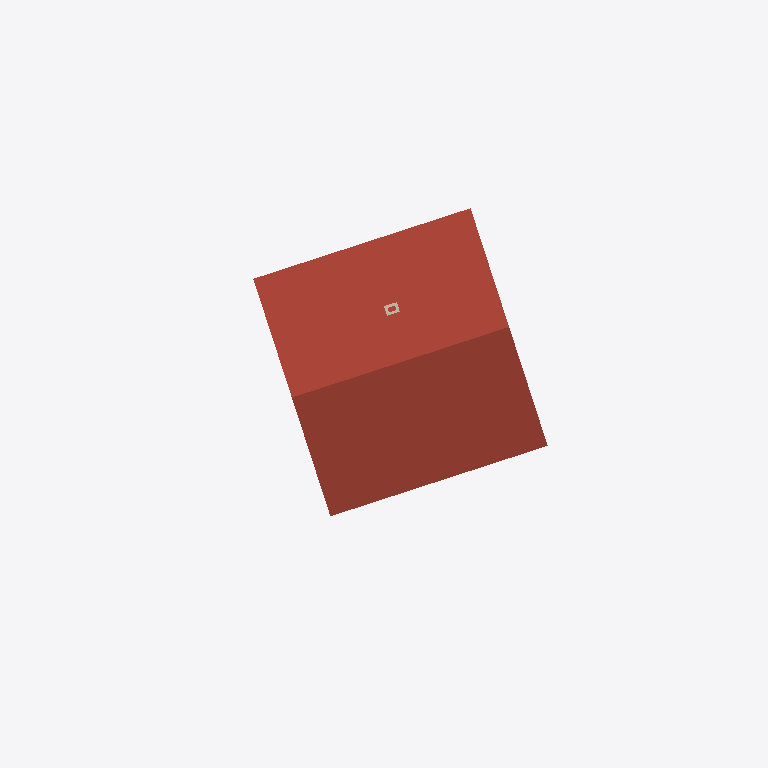
Plan cut of the same IFC building model at storey 'Roof' (level 7.40 m, cut at 8.80 m), seen from above with north up, elements coloured by IFC class: 1 roof (red-brown), 1 wall (beige). Cut surfaces are drawn darker.
Extent 29.5 m × 31.0 m × 14.3 m (x, y, z). Storeys (5): Basement Floor at -2.60 m; Ground Floor at 0.00 m; First Floor at 2.70 m; Second Floor at 5.40 m; Roof at 7.40 m. Elements (98): 43 IfcWall, 19 IfcDoor, 17 IfcWindow, 8 IfcFooting, 5 IfcSlab, 3 IfcStair, 1 IfcBuildingElementProxy, 1 IfcGeographicElement, 1 IfcRoof.

HEADER;
FILE_DESCRIPTION(('ViewDefinition [ReferenceView_V1.2]','RevitIdentifiers [VersionGUID: bdeb883d-ce84-4617-a59b-cca0e27ed4f0, NumberOfSaves: 80]','CoordinateReference [CoordinateBase: Shared Coordinates, ProjectSite: Default Site]','ExchangeRequirement [BuildingService]'),'2;1');
FILE_NAME('0001','2024-10-29T20:10:08+05:00',(''),(''),'ODA SDAI 24.3','Autodesk Revit 24.1.11.26 (ENU) - IFC 24.1.11.26','');
FILE_SCHEMA(('IFC4'));
ENDSEC;
DATA;
#105=IFCPROJECT('3vpjow5Cr0rf_uCSuHb2Co',#18,'0001',$,$,'Project Name','Project Status',(#100),#97);
#133=IFCSITE('3vpjow5Cr0rf_uCSuHb2Cm',#18,'Default',$,$,#132,$,$,.ELEMENT.,$,$,$,$,$);
#110=IFCBUILDING('3vpjow5Cr0rf_uCSuHb2Cp',#18,'',$,$,#108,$,'',.ELEMENT.,$,$,$);
#114=IFCBUILDINGSTOREY('3kcIWUQcP3vxUAeCyLk_yR',#18,'Basement Floor',$,'Level:8mm Head',#113,$,'Basement Floor',.ELEMENT.,-260.0);
#117=IFCBUILDINGSTOREY('3Aw$FV5MbAufEo59pkoNgA',#18,'Ground Floor',$,'Level:8mm Head',#116,$,'Ground Floor',.ELEMENT.,0.0);
#121=IFCBUILDINGSTOREY('3kSL0VGKv3gxJCujeqtuJj',#18,'First Floor',$,'Level:8mm Head',#120,$,'First Floor',.ELEMENT.,270.0);
#125=IFCBUILDINGSTOREY('1U5kVekxz2ZRCrFARjL4X$',#18,'Second Floor',$,'Level:8mm Head',#124,$,'Second Floor',.ELEMENT.,540.0);
#129=IFCBUILDINGSTOREY('1U5kVekxz2ZRCrFARjL4W4',#18,'Roof',$,'Level:8mm Head',#128,$,'Roof',.ELEMENT.,740.0);
#16819=IFCROOF('3L7yRUy7930fEm5DztHcbd',#18,'Basic Roof:Generic - 150mm:335866',$,'Basic Roof:Generic - 150mm',#16817,$,'335866',.NOTDEFINED.);
#17915=IFCWALL('1AdhgzTa91ygvmCOuydlHK',#18,'Basic Wall:Generic - 120mm:341069',$,'Basic Wall:Generic - 120mm',#17903,#17914,'341069',.NOTDEFINED.);
ENDSEC;